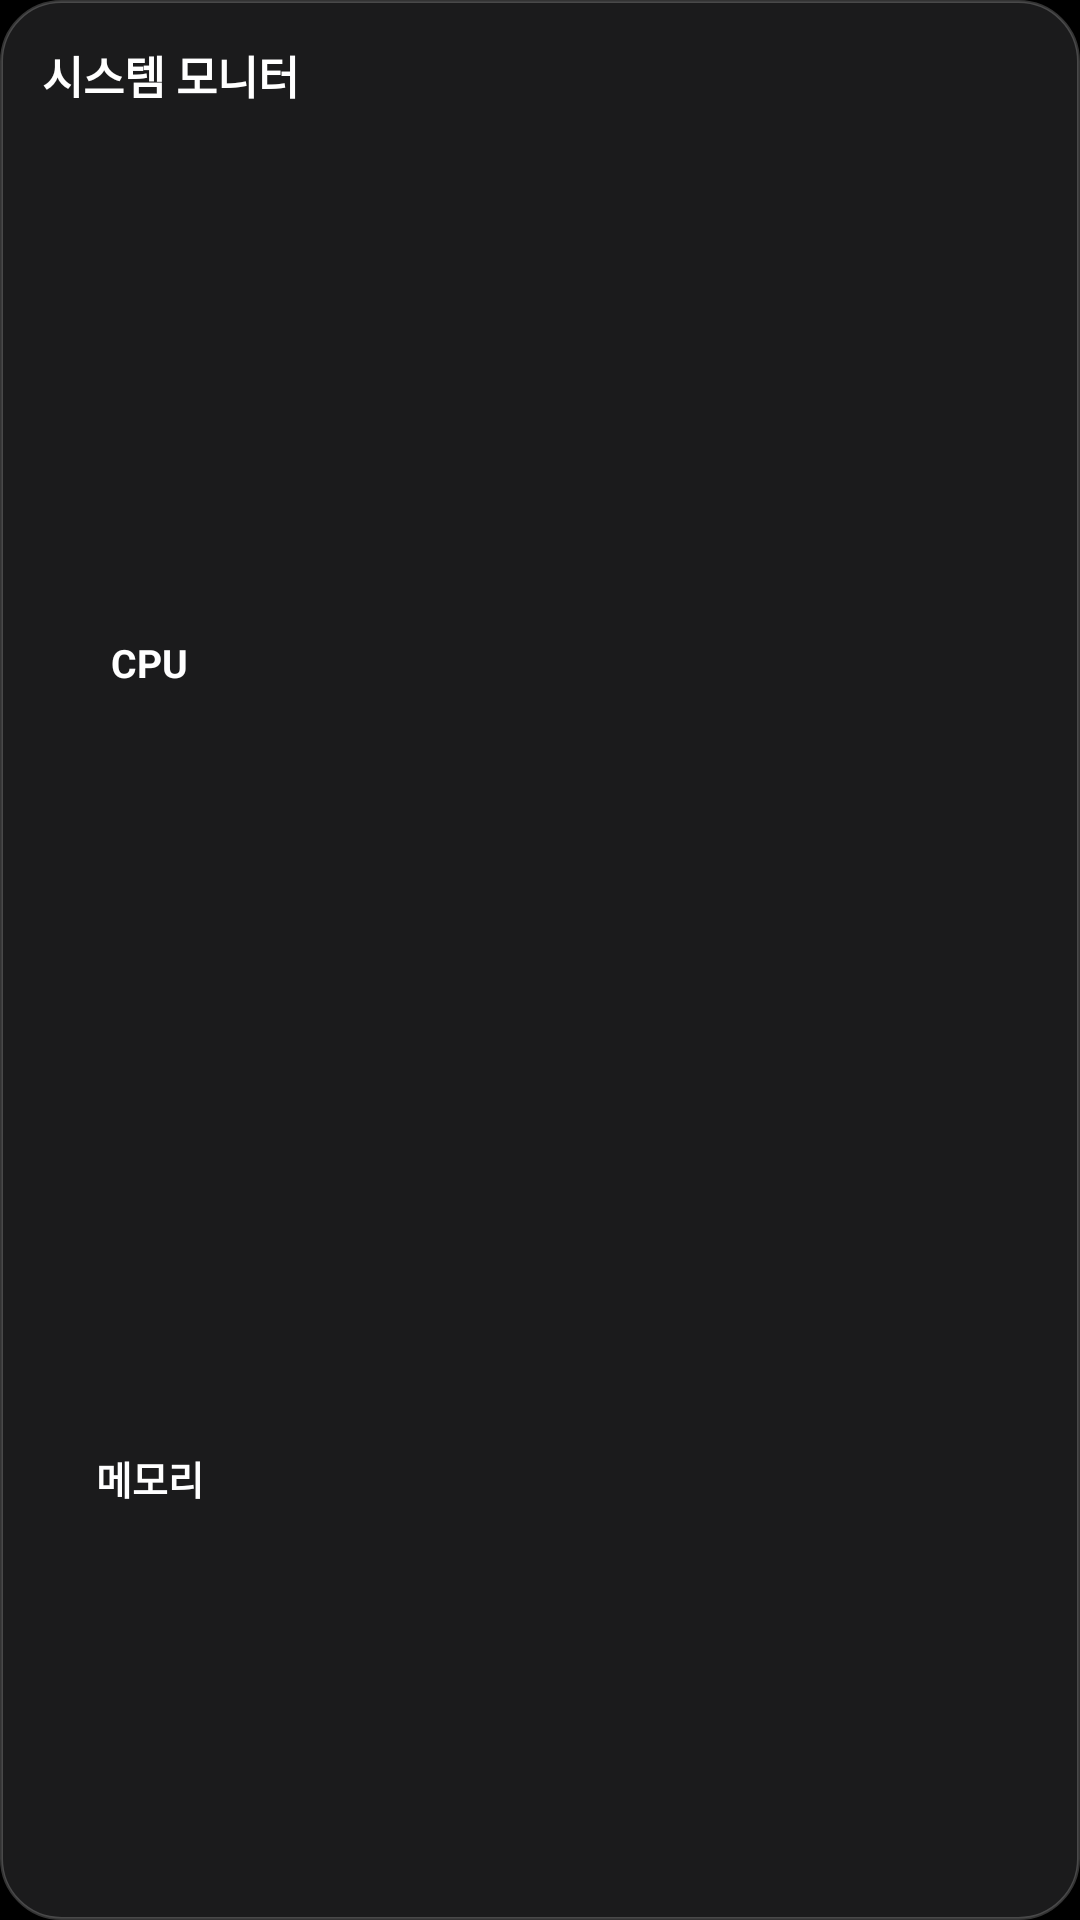

Produce the Android XML layout that renders to this screen, including the resource entries it uses.
<!-- AndroidManifest.xml: application theme Theme.MacLauncher -->
<!-- res/layout/widget_monitor.xml -->
<?xml version="1.0" encoding="utf-8"?>
<FrameLayout
    xmlns:android="http://schemas.android.com/apk/res/android"
    android:layout_width="match_parent"
    android:layout_height="match_parent">

    
    <ImageView
        android:id="@+id/skin_bg"
        android:layout_width="match_parent"
        android:layout_height="match_parent"
        android:scaleType="fitXY"
        android:src="@drawable/widget_bg" />

    <LinearLayout
    android:id="@+id/mon_root"
    android:layout_width="match_parent"
    android:layout_height="match_parent"
    android:orientation="vertical"
    android:padding="14dp">

    <TextView android:id="@+id/skin_t1"
        android:layout_width="wrap_content"
        android:layout_height="wrap_content"
        android:text="@string/widget_monitor_title"
        android:textColor="#FFFFFF"
        android:textSize="15sp"
        android:textStyle="bold" />

    <TextView
        android:id="@+id/mon_hint"
        android:layout_width="wrap_content"
        android:layout_height="wrap_content"
        android:text="@string/widget_monitor_hint"
        android:textColor="#99FFFFFF"
        android:textSize="11sp"
        android:visibility="gone" />

    <ImageView
        android:layout_width="match_parent"
        android:layout_height="1dp"
        android:layout_marginTop="8dp"
        android:src="@drawable/widget_divider" />

    
    <LinearLayout
        android:layout_width="match_parent"
        android:layout_height="0dp"
        android:layout_weight="1"
        android:gravity="center_vertical"
        android:orientation="horizontal">

        <LinearLayout
            android:layout_width="72dp"
            android:layout_height="wrap_content"
            android:gravity="center_horizontal"
            android:orientation="vertical">

            <FrameLayout
                android:layout_width="60dp"
                android:layout_height="60dp">

                <ImageView
                    android:id="@+id/mon_cpu_ring"
                    android:layout_width="match_parent"
                    android:layout_height="match_parent" />

                <TextView
                    android:id="@+id/mon_cpu_value"
                    android:layout_width="wrap_content"
                    android:layout_height="wrap_content"
                    android:layout_gravity="center"
                    android:textColor="#FFFFFF"
                    android:textSize="14sp"
                    android:textStyle="bold" />
            </FrameLayout>

            <TextView android:id="@+id/skin_t2"
                android:layout_width="wrap_content"
                android:layout_height="wrap_content"
                android:layout_marginTop="2dp"
                android:text="CPU"
                android:textColor="#FFFFFF"
                android:textSize="13sp"
                android:textStyle="bold" />
        </LinearLayout>

        <ImageView
            android:id="@+id/mon_cpu_graph"
            android:layout_width="0dp"
            android:layout_height="56dp"
            android:layout_marginStart="10dp"
            android:layout_weight="1"
            android:scaleType="fitXY" />
    </LinearLayout>

    <ImageView
        android:layout_width="match_parent"
        android:layout_height="1dp"
        android:src="@drawable/widget_divider" />

    
    <LinearLayout
        android:id="@+id/mon_mem_row"
        android:layout_width="match_parent"
        android:layout_height="0dp"
        android:layout_weight="1"
        android:gravity="center_vertical"
        android:orientation="horizontal">

        <LinearLayout
            android:layout_width="72dp"
            android:layout_height="wrap_content"
            android:gravity="center_horizontal"
            android:orientation="vertical">

            <TextView
                android:id="@+id/mon_mem_value"
                android:layout_width="wrap_content"
                android:layout_height="wrap_content"
                android:textColor="#FFFFFF"
                android:textSize="16sp"
                android:textStyle="bold" />

            <TextView android:id="@+id/skin_t3"
                android:layout_width="wrap_content"
                android:layout_height="wrap_content"
                android:layout_marginTop="2dp"
                android:text="@string/widget_memory"
                android:textColor="#FFFFFF"
                android:textSize="13sp"
                android:textStyle="bold" />
        </LinearLayout>

        <ImageView
            android:id="@+id/mon_mem_graph"
            android:layout_width="0dp"
            android:layout_height="40dp"
            android:layout_marginStart="10dp"
            android:layout_weight="1"
            android:scaleType="fitXY" />
    </LinearLayout>
</LinearLayout>
</FrameLayout>
<!-- resources referenced by this layout -->
<resources>
  <!-- drawable widget_bg (drawable) -->
  <?xml version="1.0" encoding="utf-8"?>
  <shape xmlns:android="http://schemas.android.com/apk/res/android" android:shape="rectangle">
      <solid android:color="#E61E1E20" />
      <stroke android:width="1dp" android:color="#33FFFFFF" />
      <corners android:radius="20dp" />
  </shape>
  <string name="widget_memory">메모리</string>
  <string name="widget_monitor_hint">탭하면 실시간 갱신 시작</string>
  <string name="widget_monitor_title">시스템 모니터</string>
  <style name="Theme.MacLauncher" parent="android:Theme.Material.NoActionBar">
          <item name="android:windowBackground">@android:color/black</item>
          <item name="android:statusBarColor">@android:color/transparent</item>
          <item name="android:navigationBarColor">@android:color/transparent</item>
      </style>
</resources>
